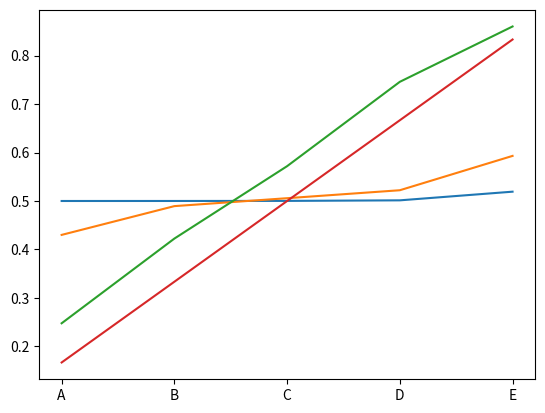

Python code for this plot:
import numpy as np
from tqdm import tqdm
from collections import defaultdict
import matplotlib.pyplot as plt

STATES = ['LEFT', 'A', 'B', 'C', 'D', 'E', 'RIGHT']
TRUE_VALUE = {state: (i+1)/6 for i, state in enumerate(STATES[1:6])}
TERMINAL_STATE = ['LEFT', 'RIGHT']

LEFT = -1
RIGHT = 1
ACTIONS = [LEFT, RIGHT]

ALPHA = 0.04
GAMMA = 1.0


def reward_fn(state_a, state_b):
    if state_a == 'E' and state_b == 'RIGHT':
        return 1
    return 0


def transition(state):
    action = np.random.choice(ACTIONS)
    idx = STATES.index(state)
    next_state = STATES[idx + action]
    reward = reward_fn(state, next_state)
    return next_state, reward


def run_episode():
    rewards = 0
    state = 'C'
    trajectory = []
    while state != 'RIGHT' and state != 'LEFT':
        next_state, reward = transition(state)
        rewards += reward
        trajectory.append((state, next_state, reward))
        state = next_state
    return trajectory, rewards


def temporal_difference(trajectory, V):
    trajectory.reverse()
    for state, next_state, reward in trajectory:
        target = reward if next_state in TERMINAL_STATE else reward + GAMMA * V[next_state]
        td_error = target - V[state]
        V[state] = V[state] + ALPHA * td_error


def monte_carlo(trajectory, V):
    trajectory.reverse()
    target = 0  # another name for the return (G)
    for state, _, reward in trajectory:
        target += GAMMA * reward
        mc_error = target - V[state]
        V[state] = V[state] + ALPHA * mc_error


def rmse_error(V):
    se = []
    for state in STATES[1: 6]:
        e = V[state] - TRUE_VALUE[state]
        se.append(np.square(e))
    mse = np.mean(se)
    rmse = np.sqrt(mse)
    return rmse


def run(method=temporal_difference, episodes=100):
    V = defaultdict(lambda: 0.5)
    rewards = 0
    for _ in range(episodes):
        trajectory, reward = run_episode()
        rewards += reward
        method(trajectory, V)
    return V


def plot_6_2_left():
    true_vals = [TRUE_VALUE[state] for state in STATES[1:6]]
    for n in [1, 10, 100]:
        V = run(method=temporal_difference, episodes=n)
        vals = [V[state] for state in STATES[1:6]]
        plt.plot(STATES[1:6], vals, label=n)
    plt.plot(STATES[1:6], true_vals, label='true')
    plt.show()


def simulate():
    num_tries = 100
    errors = []
    for _ in tqdm(range(num_tries)):
        V = run()
        errors.append(rmse_error(V))
    average_error = np.mean(errors)
    print('error =', np.round(average_error, 3))
    plot_6_2_left()

if __name__ == '__main__':
    simulate()
